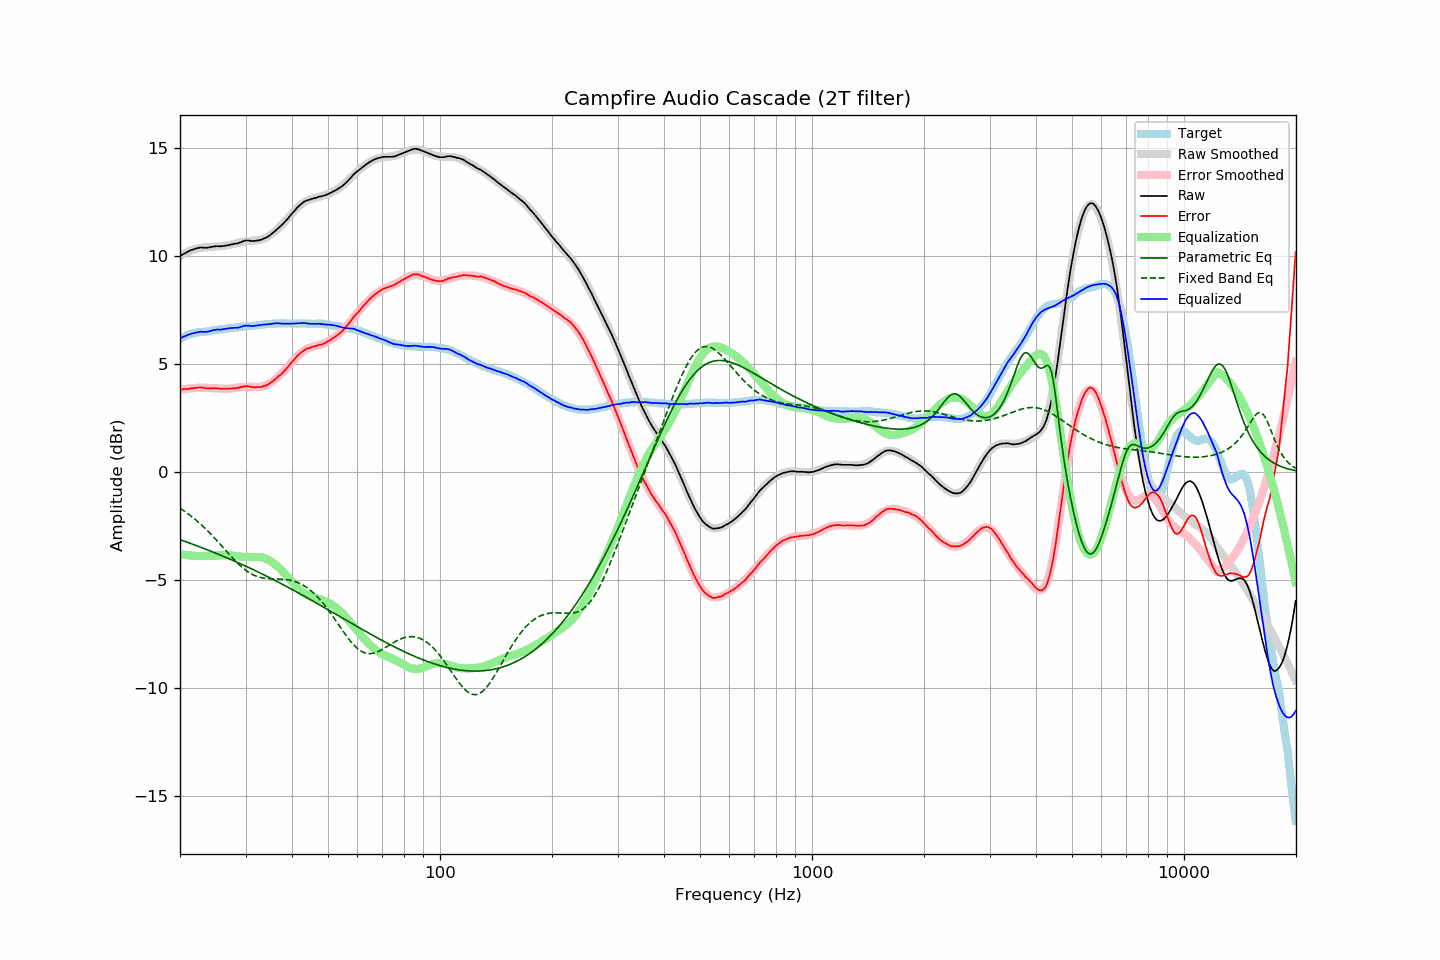

Source data for this figure (header and first rows):
frequency, raw, error, smoothed, error_smoothed, equalization, parametric_eq, fixed_band_eq, equalized_raw, equalized_smoothed, target
20.00, 9.99, 3.81, 10.01, 3.81, -3.81, -3.14, -1.69, 6.18, 6.20, 6.18
20.20, 10.04, 3.82, 10.05, 3.82, -3.82, -3.16, -1.73, 6.22, 6.23, 6.22
20.40, 10.09, 3.83, 10.09, 3.83, -3.83, -3.19, -1.78, 6.26, 6.26, 6.26
20.61, 10.13, 3.84, 10.13, 3.84, -3.84, -3.21, -1.83, 6.29, 6.29, 6.28
20.81, 10.17, 3.84, 10.17, 3.85, -3.85, -3.24, -1.89, 6.32, 6.32, 6.33
21.02, 10.21, 3.84, 10.20, 3.86, -3.86, -3.27, -1.94, 6.35, 6.34, 6.36
21.23, 10.25, 3.86, 10.23, 3.87, -3.87, -3.30, -2.00, 6.38, 6.36, 6.38
21.44, 10.28, 3.87, 10.26, 3.88, -3.88, -3.32, -2.05, 6.40, 6.39, 6.40
21.66, 10.30, 3.87, 10.29, 3.88, -3.88, -3.35, -2.11, 6.42, 6.41, 6.42
21.87, 10.33, 3.89, 10.31, 3.89, -3.89, -3.38, -2.17, 6.44, 6.43, 6.43
22.09, 10.35, 3.89, 10.34, 3.89, -3.89, -3.41, -2.23, 6.46, 6.45, 6.45
22.31, 10.37, 3.91, 10.36, 3.89, -3.89, -3.43, -2.30, 6.47, 6.46, 6.46
22.54, 10.39, 3.92, 10.37, 3.90, -3.90, -3.46, -2.36, 6.49, 6.47, 6.47
22.76, 10.40, 3.92, 10.38, 3.90, -3.90, -3.49, -2.43, 6.50, 6.48, 6.48
22.99, 10.39, 3.91, 10.39, 3.90, -3.90, -3.52, -2.50, 6.49, 6.49, 6.48
23.22, 10.39, 3.90, 10.40, 3.90, -3.90, -3.55, -2.57, 6.49, 6.50, 6.49
23.45, 10.38, 3.88, 10.41, 3.90, -3.90, -3.58, -2.64, 6.48, 6.51, 6.50
23.69, 10.39, 3.88, 10.41, 3.89, -3.89, -3.61, -2.71, 6.50, 6.52, 6.51
23.92, 10.40, 3.88, 10.42, 3.89, -3.89, -3.64, -2.79, 6.51, 6.53, 6.52
24.16, 10.42, 3.88, 10.42, 3.88, -3.88, -3.67, -2.87, 6.54, 6.54, 6.54
24.40, 10.43, 3.87, 10.43, 3.88, -3.88, -3.70, -2.94, 6.55, 6.55, 6.56
24.65, 10.45, 3.89, 10.43, 3.87, -3.87, -3.73, -3.02, 6.58, 6.56, 6.56
24.89, 10.45, 3.88, 10.44, 3.87, -3.87, -3.76, -3.10, 6.58, 6.57, 6.57
25.14, 10.46, 3.88, 10.44, 3.86, -3.86, -3.79, -3.19, 6.60, 6.58, 6.58
25.39, 10.46, 3.87, 10.45, 3.86, -3.86, -3.82, -3.27, 6.60, 6.59, 6.59
25.65, 10.45, 3.84, 10.46, 3.86, -3.86, -3.85, -3.35, 6.59, 6.60, 6.61
25.91, 10.46, 3.85, 10.47, 3.86, -3.86, -3.88, -3.43, 6.60, 6.61, 6.61
26.16, 10.47, 3.85, 10.48, 3.86, -3.86, -3.91, -3.52, 6.61, 6.62, 6.62
26.43, 10.48, 3.85, 10.49, 3.85, -3.85, -3.94, -3.60, 6.62, 6.63, 6.63
26.69, 10.49, 3.85, 10.49, 3.85, -3.85, -3.97, -3.69, 6.63, 6.64, 6.64
26.96, 10.51, 3.85, 10.50, 3.86, -3.86, -4.00, -3.77, 6.65, 6.65, 6.65
27.23, 10.52, 3.85, 10.52, 3.86, -3.86, -4.04, -3.85, 6.66, 6.66, 6.66
27.50, 10.54, 3.87, 10.53, 3.87, -3.87, -4.07, -3.93, 6.67, 6.67, 6.67
27.77, 10.55, 3.88, 10.55, 3.88, -3.88, -4.10, -4.01, 6.67, 6.68, 6.67
28.05, 10.57, 3.88, 10.57, 3.89, -3.89, -4.13, -4.09, 6.68, 6.69, 6.69
28.33, 10.58, 3.89, 10.59, 3.90, -3.90, -4.17, -4.17, 6.68, 6.69, 6.69
28.62, 10.59, 3.89, 10.61, 3.91, -3.91, -4.20, -4.24, 6.68, 6.70, 6.70
28.90, 10.62, 3.91, 10.63, 3.92, -3.92, -4.23, -4.31, 6.70, 6.71, 6.71
29.19, 10.65, 3.94, 10.65, 3.93, -3.93, -4.27, -4.38, 6.72, 6.72, 6.71
29.48, 10.68, 3.94, 10.66, 3.93, -3.93, -4.30, -4.44, 6.75, 6.73, 6.74
29.78, 10.71, 3.97, 10.67, 3.94, -3.94, -4.33, -4.50, 6.77, 6.73, 6.74
30.08, 10.72, 3.97, 10.68, 3.94, -3.94, -4.37, -4.56, 6.78, 6.74, 6.75
30.38, 10.72, 3.97, 10.69, 3.94, -3.94, -4.40, -4.61, 6.78, 6.75, 6.74
30.68, 10.72, 3.96, 10.70, 3.94, -3.94, -4.44, -4.66, 6.78, 6.76, 6.76
30.99, 10.70, 3.94, 10.70, 3.94, -3.94, -4.47, -4.71, 6.76, 6.76, 6.76
31.30, 10.70, 3.93, 10.71, 3.94, -3.94, -4.51, -4.75, 6.76, 6.77, 6.77
31.61, 10.70, 3.92, 10.71, 3.93, -3.93, -4.54, -4.78, 6.76, 6.78, 6.78
31.93, 10.71, 3.92, 10.72, 3.93, -3.93, -4.58, -4.82, 6.78, 6.79, 6.79
32.24, 10.72, 3.93, 10.73, 3.93, -3.93, -4.61, -4.84, 6.79, 6.80, 6.79
32.57, 10.73, 3.92, 10.74, 3.94, -3.94, -4.65, -4.87, 6.79, 6.81, 6.81
32.89, 10.75, 3.93, 10.76, 3.94, -3.94, -4.69, -4.89, 6.81, 6.81, 6.81
33.22, 10.77, 3.95, 10.78, 3.96, -3.96, -4.72, -4.91, 6.81, 6.82, 6.82
33.55, 10.81, 3.98, 10.81, 3.98, -3.98, -4.76, -4.92, 6.83, 6.83, 6.83
33.89, 10.84, 4.00, 10.84, 4.01, -4.01, -4.80, -4.93, 6.83, 6.84, 6.84
34.23, 10.87, 4.02, 10.88, 4.04, -4.04, -4.83, -4.94, 6.83, 6.84, 6.85
34.57, 10.92, 4.06, 10.93, 4.08, -4.08, -4.87, -4.94, 6.84, 6.85, 6.86
34.92, 10.97, 4.11, 10.98, 4.12, -4.12, -4.91, -4.95, 6.85, 6.86, 6.85
35.27, 11.03, 4.17, 11.03, 4.16, -4.16, -4.95, -4.95, 6.86, 6.86, 6.86
35.62, 11.09, 4.22, 11.08, 4.22, -4.22, -4.98, -4.95, 6.87, 6.87, 6.87
35.97, 11.15, 4.28, 11.14, 4.27, -4.27, -5.02, -4.96, 6.88, 6.87, 6.87
... 635 more rows
